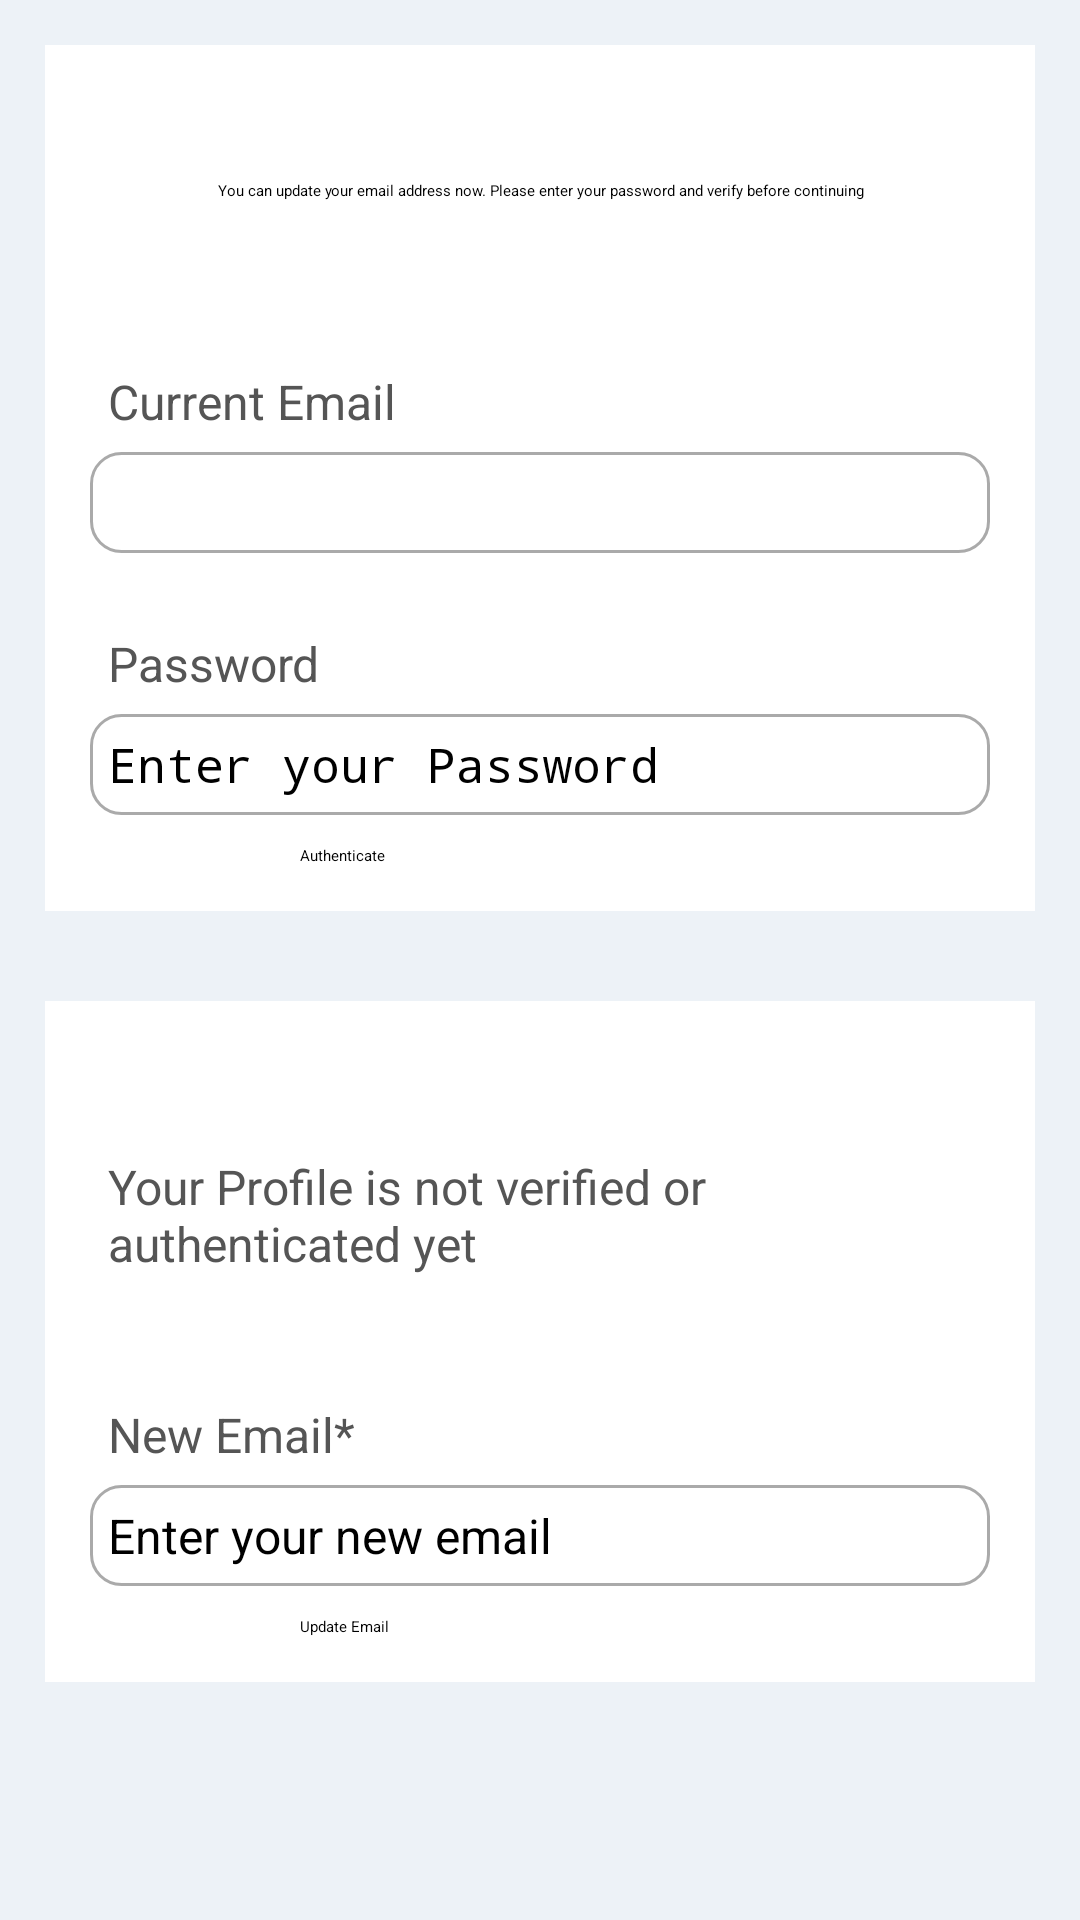

The Android layout XML behind this screen, and the referenced resources:
<!-- AndroidManifest.xml: application theme Theme.FinanceTracker -->
<!-- res/layout/activity_update_email.xml -->
<?xml version="1.0" encoding="utf-8"?>
<ScrollView xmlns:android="http://schemas.android.com/apk/res/android"
    xmlns:app="http://schemas.android.com/apk/res-auto"
    xmlns:tools="http://schemas.android.com/tools"
    android:layout_width="match_parent"
    android:layout_height="match_parent"
    tools:context=".UpdateEmailActivity"
    android:background="@color/light_grey">

    <LinearLayout
        android:layout_width="match_parent"
        android:layout_height="wrap_content"
        android:orientation="vertical">

        <RelativeLayout
            android:layout_width="match_parent"
            android:layout_height="wrap_content"
            android:background="@color/white"
            android:padding="15dp"
            android:layout_margin="15dp"
            android:id="@+id/RL_email">

            <TextView
                android:id="@+id/text_update_email_head"
                android:layout_width="match_parent"
                android:layout_height="wrap_content"
                android:layout_marginTop="30dp"
                android:text="You can update your email address now. Please enter your password and verify before continuing"
                android:textAlignment="center"
                android:textAppearance="@style/TextAppearance.AppCompat.Headline" />

            <TextView
                android:id="@+id/textView_update_email_head"
                android:layout_width="match_parent"
                android:layout_height="wrap_content"
                android:layout_below="@id/text_update_email_head"
                android:layout_marginTop="50dp"
                android:padding="6dp"
                android:text="Current Email"
                android:textColor="#555555"
                android:textSize="16sp" />

            <TextView
                android:id="@+id/textView_update_email_old"
                android:layout_width="match_parent"
                android:layout_height="wrap_content"
                android:layout_below="@id/textView_update_email_head"
                android:background="@drawable/border"
                android:padding="6dp"
                android:textColor="#555555"
                android:textSize="16sp" />

            <TextView
                android:id="@+id/textView_update_email_verify_password"
                android:layout_width="match_parent"
                android:layout_height="wrap_content"
                android:layout_below="@id/textView_update_email_old"
                android:layout_marginTop="20dp"
                android:padding="6dp"
                android:text="Password"
                android:textColor="#555555"
                android:textSize="16sp" />

            <EditText
                android:id="@+id/editText_update_email_verify_password"
                android:layout_width="match_parent"
                android:layout_height="wrap_content"
                android:layout_below="@+id/textView_update_email_verify_password"
                android:background="@drawable/border"
                android:inputType="textPassword"
                android:padding="6dp"
                android:hint="Enter your Password"
                android:textSize="16sp" />

            <Button
                android:id="@+id/button_authenticate_user"
                android:layout_width="match_parent"
                android:layout_height="wrap_content"
                android:layout_below="@id/editText_update_email_verify_password"
                android:layout_marginLeft="70dp"
                android:layout_marginTop="10dp"
                android:layout_marginRight="70dp"
                android:text="Authenticate" />

            <ProgressBar
                android:layout_width="wrap_content"
                android:layout_height="wrap_content"
                style="?android:attr/progressBarStyleLarge"
                android:layout_centerVertical="true"
                android:id="@+id/progressBar"
                android:layout_centerHorizontal="true"
                android:elevation="10dp"
                android:visibility="gone"/>
        </RelativeLayout>

        <RelativeLayout
            android:layout_width="match_parent"
            android:layout_height="wrap_content"
            android:background="@color/white"
            android:layout_margin="15dp"
            android:padding="15dp"
            android:layout_below="@+id/RL_email">

            <TextView
                android:layout_width="match_parent"
                android:layout_height="wrap_content"
                android:id="@+id/textView_update_email_authenticated"
                android:text="Your Profile is not verified or authenticated yet "
                android:layout_marginTop="30dp"
                android:padding="6dp"
                android:textColor="#555555"
                android:textSize="16sp"/>

            <TextView
                android:layout_width="match_parent"
                android:layout_height="wrap_content"
                android:id="@+id/textView_update_email_new"
                android:layout_below="@id/textView_update_email_authenticated"
                android:text="New Email*"
                android:layout_marginTop="30dp"
                android:padding="6dp"
                android:textColor="#555555"
                android:textSize="16sp"/>

            <EditText
                android:layout_width="match_parent"
                android:layout_height="wrap_content"
                android:id="@+id/editText_update_email_new"
                android:layout_below="@+id/textView_update_email_new"
                android:hint="Enter your new email"
                android:inputType="textEmailAddress"
                android:padding="6dp"
                android:textSize="16sp"
                android:background="@drawable/border"/>

            <Button
                android:layout_width="match_parent"
                android:layout_height="wrap_content"
                android:id="@+id/button_update_email"
                android:layout_below="@id/editText_update_email_new"
                android:text="Update Email"
                android:layout_marginTop="10dp"
                android:layout_marginRight="70dp"
                android:layout_marginLeft="70dp"/>





        </RelativeLayout>



    </LinearLayout>



</ScrollView>
<!-- resources referenced by this layout -->
<resources>
  <color name="light_grey">#edf2f7</color>
  <color name="white">#FFFFFFFF</color>
  <!-- drawable border (drawable) -->
  <?xml version="1.0" encoding="utf-8"?>
  <shape xmlns:android="http://schemas.android.com/apk/res/android">
  
  
  
      <solid android:color="#FFFFFF"/>
  
  
      <stroke android:width="1dp" android:color="#AAAAAA"/>
  
  
      <corners android:radius="10dp"/>
  
  </shape>
</resources>
